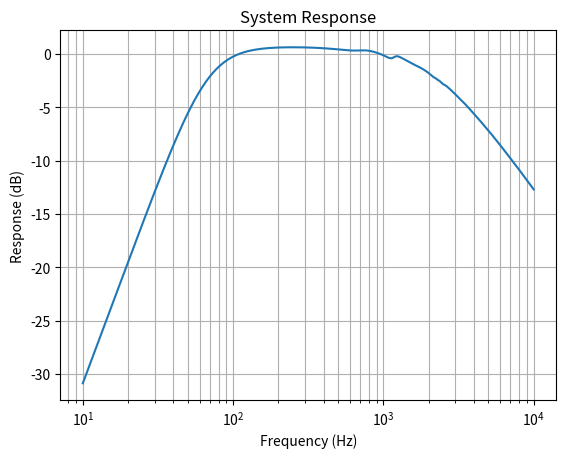
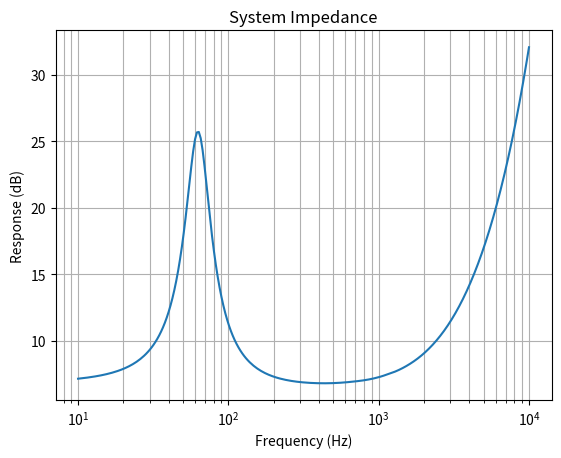

These charts were generated, in order, by the following Python code:
import numpy as np
import matplotlib.pyplot as plt
from scipy.special import j1, hankel1, hankel2, lpmv

# Parameters
f_s = 39
f_c = 63
Bl = 6.59
e_g = 2.83
Cms = 0.00107
Mms = 0.0156
R_e = 6.72
L_e = 0.0005
Sd = 0.012
r_0 = 1.18
c = 343
a = np.sqrt(Sd / np.pi)
Qms = 2.2
Rms = 1 / Qms * np.sqrt(Mms / Cms)
Mmd = Mms - 16 * r_0 * a**3 / 3

R = 0.13

lx = 0.15  # Some value for lx
ly = 0.318  # Some value for ly
lz = 0.192  # Some value for lz
truncation_limit = 10 # Truncation limit for the double summation
d = 0.07 # the thickness of the lining material

x1 = 0.075
y1 = 0.15
x2 = 0.075
y2 = 0.15

porosity = 0.99  # porosity
P_0 = 10 ** 5
u = 0.03  # flow velocity in the material in m/s
m = 1.86 * 10**(-5)  # viscosity coefficient in N.s/m^2
r = 60 * 10 ** (-6) # fiber diameter

# Values of coefficients (Table 7.1)
a3 = 0.0858
a4 = 0.175
b3 = 0.7
b4 = 0.59

f = 1000

# flow resistance of material equation 7.8
R_f = ((4*m*(1- porosity))/(porosity * r**2)) * ((1 - 4/np.pi * (1 - porosity))/(2 + np.log((m*porosity)/(2*r*r_0*u))) + (6/np.pi) * (1 - porosity))
#print(R_f)

# diaphragm radiation impedance based on equations 12.63
def calculate_Za1(f, c, a, a3, R_f, b3, a4, b4, r_0, R, truncation_limit):
    k = (2 * np.pi * f / c) * ((1 + a3 * (R_f / f)**b3) - 1j * a4 * (R_f / f)**b4)

    Zs = 1j * r_0 * c * ((np.sin(a)**2 * hankel2(0, k * R)) / (4 * hankel2(1, k * R)) - ((1 - np.cos(a)**3)**2 * hankel2(1, k * R)) / (np.sin(a)**2 * (hankel2(0, k * R) - 2 * hankel2(2, k * R))))

    sum_n = 0
    for n in range(2, truncation_limit + 1):
        term1 = (2 * n + 1)**2 * ((np.sin(a) * lpmv(0, n, np.cos(a))) + (np.cos(a) * lpmv(1, n, np.cos(a))))**2 * hankel2(n, k * R)
        term2 = (n - 1)**2 * (n + 2)**2 * (n * hankel2(n - 1, k * R) - (n + 1) * hankel2(n + 1, k * R))
        sum_n += term1 / term2

    Za1 = Zs - sum_n

    return Za1
 

# box impedance based on equation 7.131 
def calculate_ZAB(f, lz, a, r_0, c, lx, ly, truncation_limit):

    # wave number k equation 7.11
    k = (2 * np.pi * f / c) * ((1 + a3 *(R_f/f)**b3) -1j * a4 * (R_f/f)**b4)

    Zs = r_0 * c + P_0/( 1j * 2 * np.pi * f * d)
    
    sum_mn = 0
    for m in range(truncation_limit+1):
        for n in range(truncation_limit+1):
            kmn = np.sqrt(k**2 - (m*np.pi/lx)**2 - (n*np.pi/ly)**2)
            delta_m0 = 1 if m == 0 else 0
            delta_n0 = 1 if n == 0 else 0
            term1 = ((kmn*Zs)/(k*r_0*c) + 1j * np.tan(kmn*lz)) / (1 + 1j * (( kmn*Zs)/(k*r_0*c)) * np.tan(kmn*lz))
            term2 = (2 - delta_m0) * (2 - delta_n0) / (kmn * (n**2 * lx**2 + m**2 * ly**2) + delta_m0 * delta_n0)
            term3 = np.cos((m*np.pi*x1)/lx) * np.cos((n*np.pi*y1)/ly) * j1((np.pi * a * np.sqrt(n**2 * lx**2 + m**2 * ly**2))/(lx*ly))
            term4 = np.cos((m*np.pi*x1)/lx) * np.cos((n*np.pi*y1)/ly) * j1((np.pi * a * np.sqrt(n**2 * lx**2 + m**2 * ly**2))/(lx*ly))
            sum_mn += term1 * term2 * term3 * term4 

    ZAB = (r_0 * c * ( (Sd*Sd)/(lx*ly) * (((Zs/(r_0*c)) + 1j * np.tan(k*lz)) / (1 + 1j * ((Zs/(r_0*c)) * np.tan(k*lz)))) + 4 * k*a*a*lx*ly* sum_mn)) / Sd**2   
    
    return  ZAB


# Define a range of frequencies
octave_steps = 24
frequencies_per_octave = octave_steps * np.log(2)
min_frequency = 10
max_frequency = 10000
num_points = int(octave_steps * np.log2(max_frequency / min_frequency)) + 1
frequencies = np.logspace(np.log2(min_frequency), np.log2(max_frequency), num=num_points, base=2)

# Preallocate memory 
response = np.zeros_like(frequencies)
Ze = np.zeros_like(frequencies)

for i in range(len(frequencies)):
    Z_e = R_e + 1j * 2 * np.pi * frequencies[i] * L_e
    Z_md = 1j *  2 * np.pi * frequencies[i] * Mmd + Rms + 1 / (1j * 2 * np.pi * frequencies[i] * Cms)
    
    k = (2 * np.pi * frequencies[i] / c) * ((1 + a3 *(R_f/frequencies[i])**b3) - 1j * a4 * (R_f/frequencies[i])**b4)
    
    # diaphragm radiation impedance based on equations 13.116 - 13.118

    Z_a1 =  calculate_Za1(frequencies[i], c, a, a3, R_f, b3, a4, b4, r_0, R, truncation_limit)
    print(Z_a1)
    
    # Calculate Z_ab using the function
    Z_ab = calculate_ZAB(frequencies[i], lz, a, r_0, c, lx, ly, truncation_limit)

    C = np.array([[1, 1* Z_e], [0, 1]])
    E = np.array([[0, 1* Bl], [1 / Bl, 0]])
    D = np.array([[1, 1*Z_md], [0, 1]])
    M = np.array([[1* Sd, 0], [0, 1 / Sd]])
    F = np.array([[1, 1*Z_a1], [0, 1]])
    B = np.array([[1, 0], [1 / Z_ab, 1]])

    A = np.dot(np.dot(np.dot(np.dot(np.dot(C, E), D), M), F), B)

    a11 = A[0, 0]
    a12 = A[0, 1]
    a21 = A[1, 0]
    a22 = A[1, 1]

    U_ref = ( e_g * Bl * Sd) / ( 2 * np.pi * frequencies[i] * Mms * R_e)
    p_6 = e_g / a11
    U_c = p_6 / Z_ab
    response[i] = 20 * np.log10(float(abs(U_c)) / float(abs(U_ref)))
    Ze[i] = abs((a11) / (a21))
    

# Plotting the response
plt.figure()
plt.semilogx( frequencies, response)
plt.xlabel('Frequency (Hz)')
plt.ylabel('Response (dB)')
plt.title('System Response')
plt.grid(which='both')
plt.show()


# Plotting the impedance
plt.figure()
plt.semilogx( frequencies, Ze)
plt.xlabel('Frequency (Hz)')
plt.ylabel('Response (dB)')
plt.title('System Impedance')
plt.grid(which='both')
plt.show()
